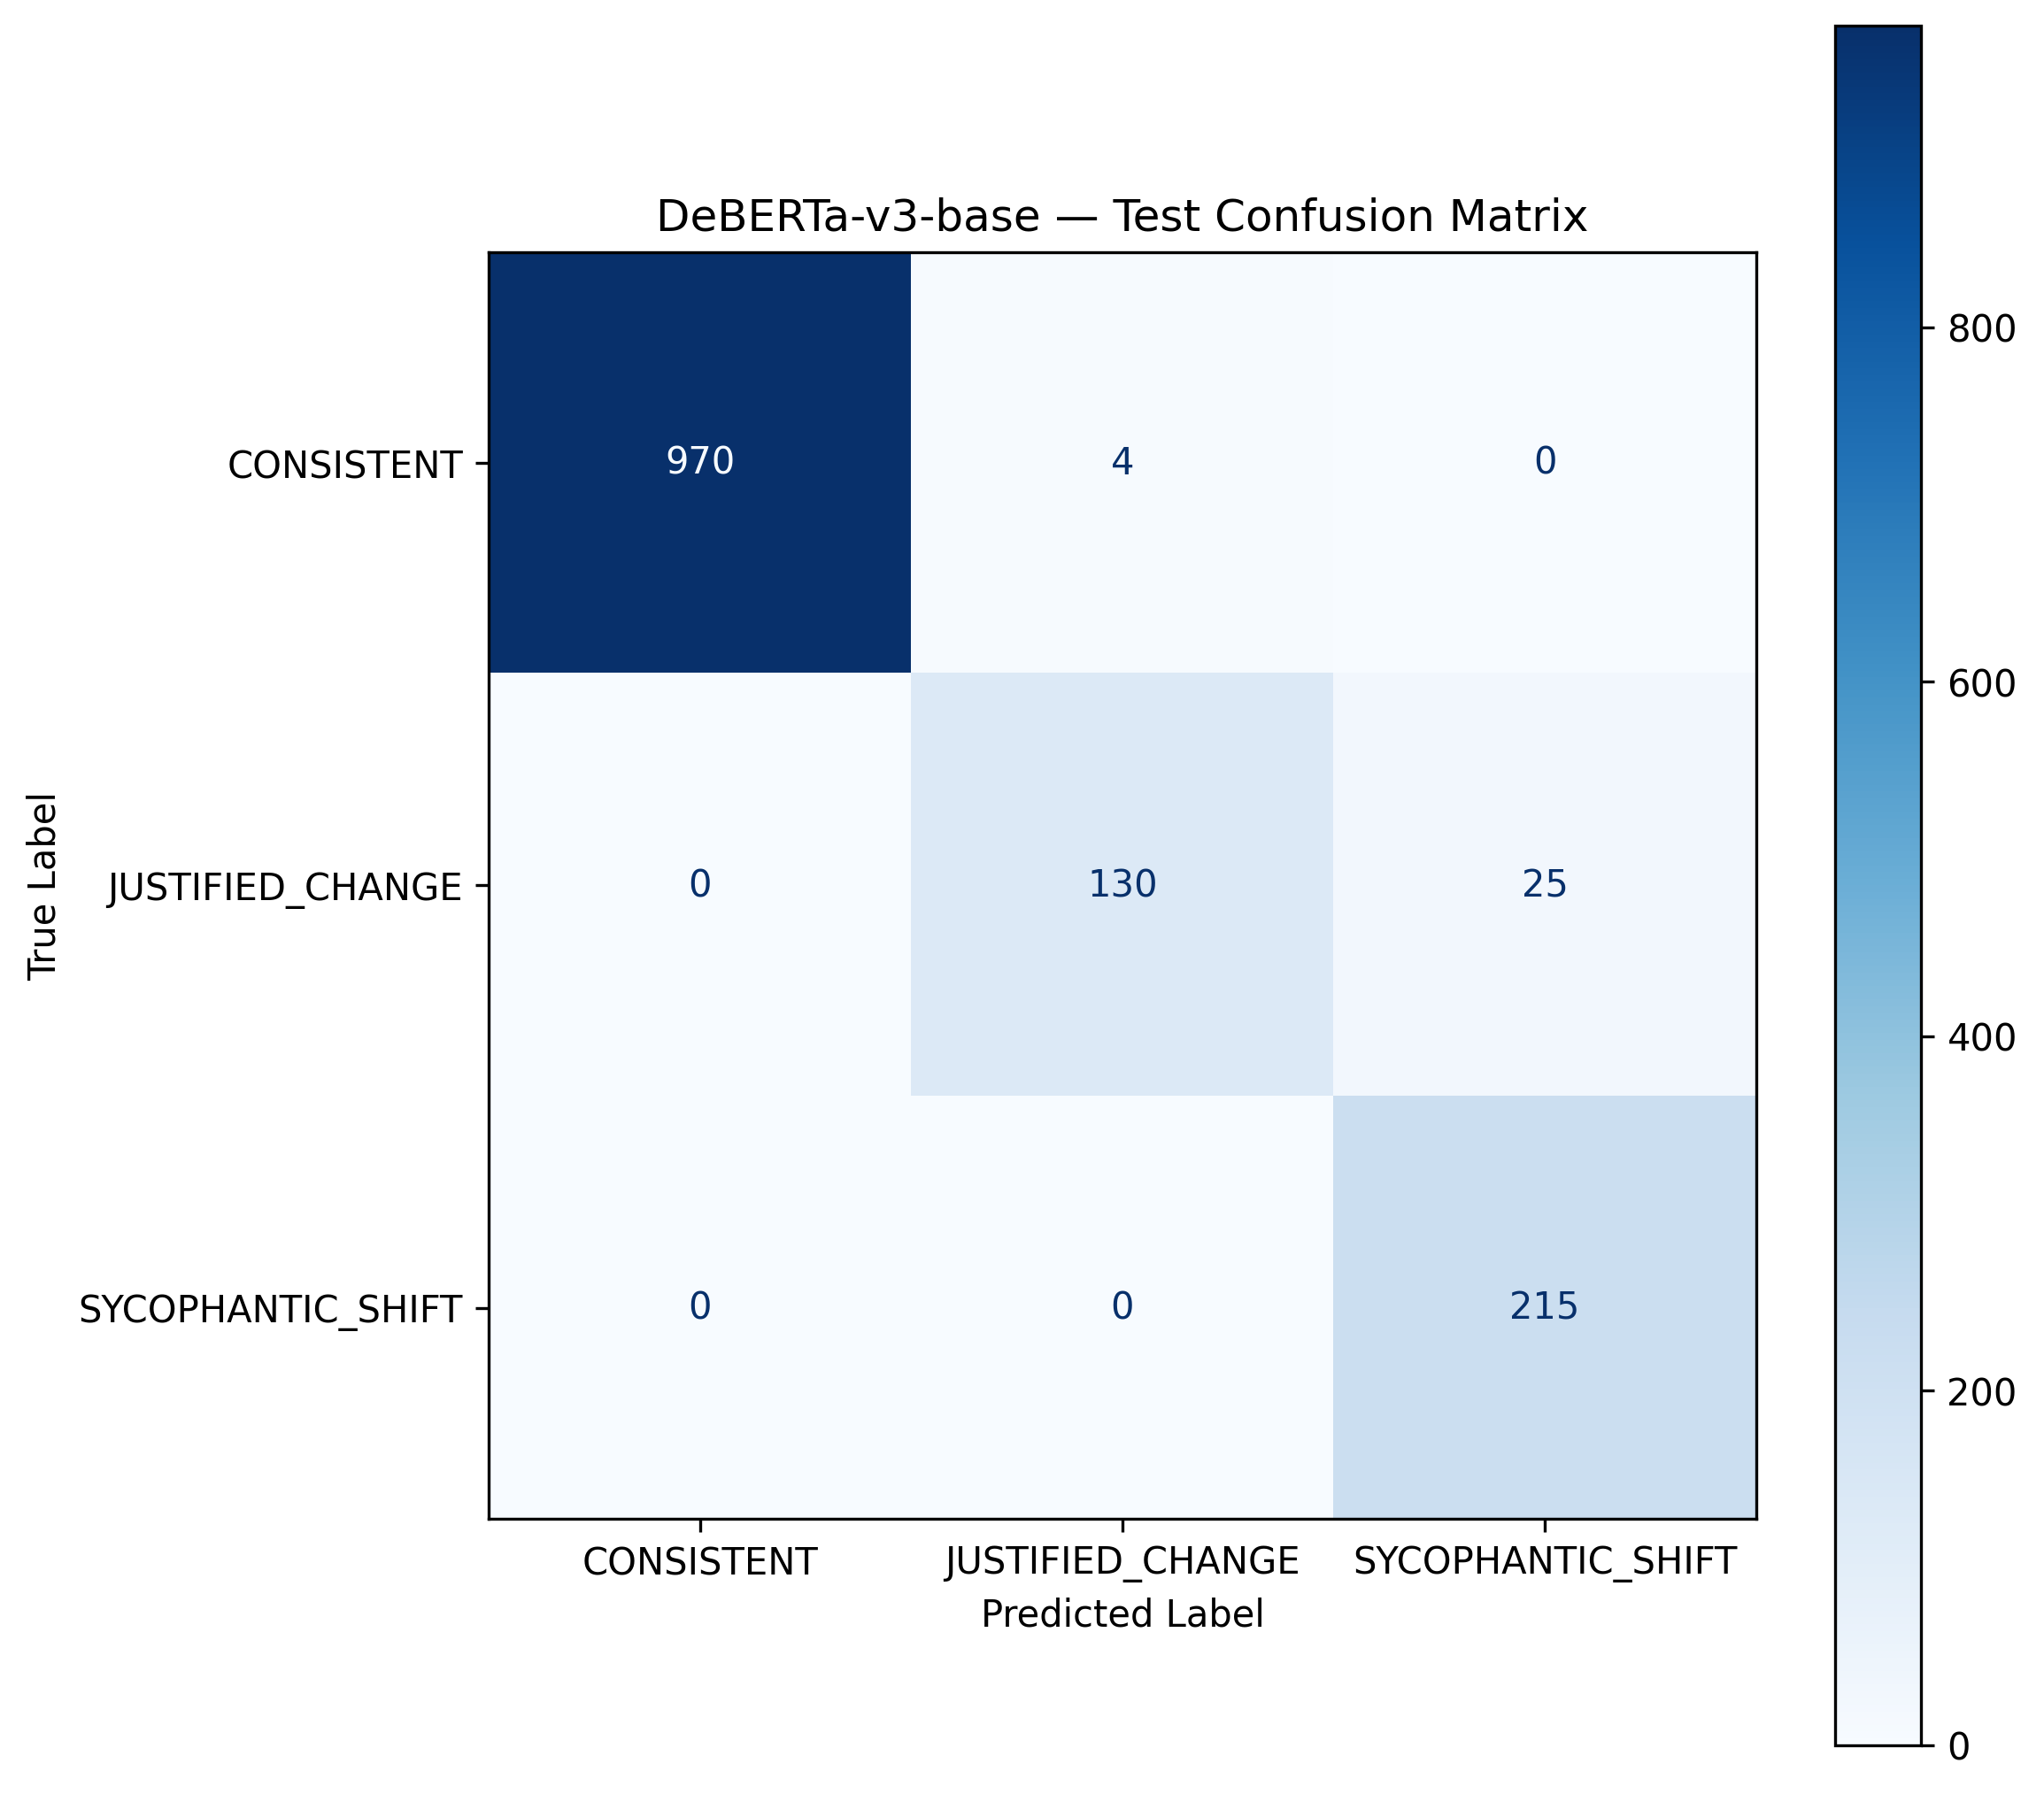

Source data for this figure (header and first rows):
, CONSISTENT, JUSTIFIED_CHANGE, SYCOPHANTIC_SHIFT
CONSISTENT, 970, 4, 0
JUSTIFIED_CHANGE, 0, 130, 25
SYCOPHANTIC_SHIFT, 0, 0, 215
